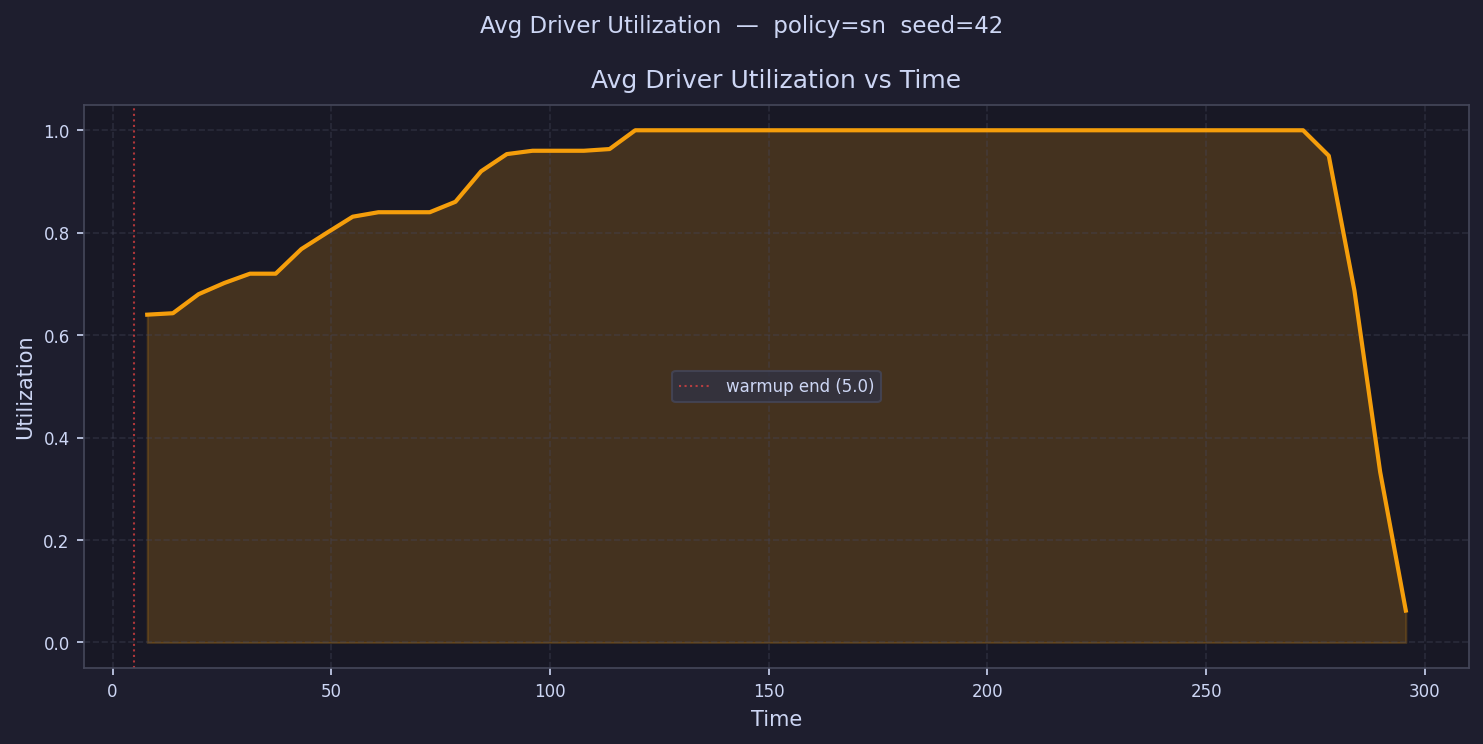

The file beside this chart, header and first rows:
time, avg_driver_utilization
7.936, 0.64
13.81, 0.6428
19.68, 0.68
25.55, 0.7018
31.42, 0.72
37.3, 0.72
43.17, 0.7681
49.04, 0.8
54.91, 0.8313
60.78, 0.84
66.66, 0.84
72.53, 0.84
78.4, 0.8604
84.27, 0.92
90.14, 0.9535
96.02, 0.96
101.9, 0.96
107.8, 0.96
113.6, 0.9633
119.5, 1
125.4, 1.0
131.2, 1.0
137.1, 1.0
143, 1.0
148.9, 1.0
154.7, 1.0
160.6, 1.0
166.5, 1.0
172.4, 1.0
178.2, 1.0
184.1, 1.0
190, 1.0
195.8, 1.0
201.7, 1.0
207.6, 1.0
213.5, 1.0
219.3, 1.0
225.2, 1.0
231.1, 1.0
236.9, 1.0
242.8, 1.0
248.7, 1.0
254.6, 1.0
260.4, 1.0
266.3, 1.0
272.2, 1.0
278, 0.9503
283.9, 0.6868
289.8, 0.3333
295.7, 0.06227
